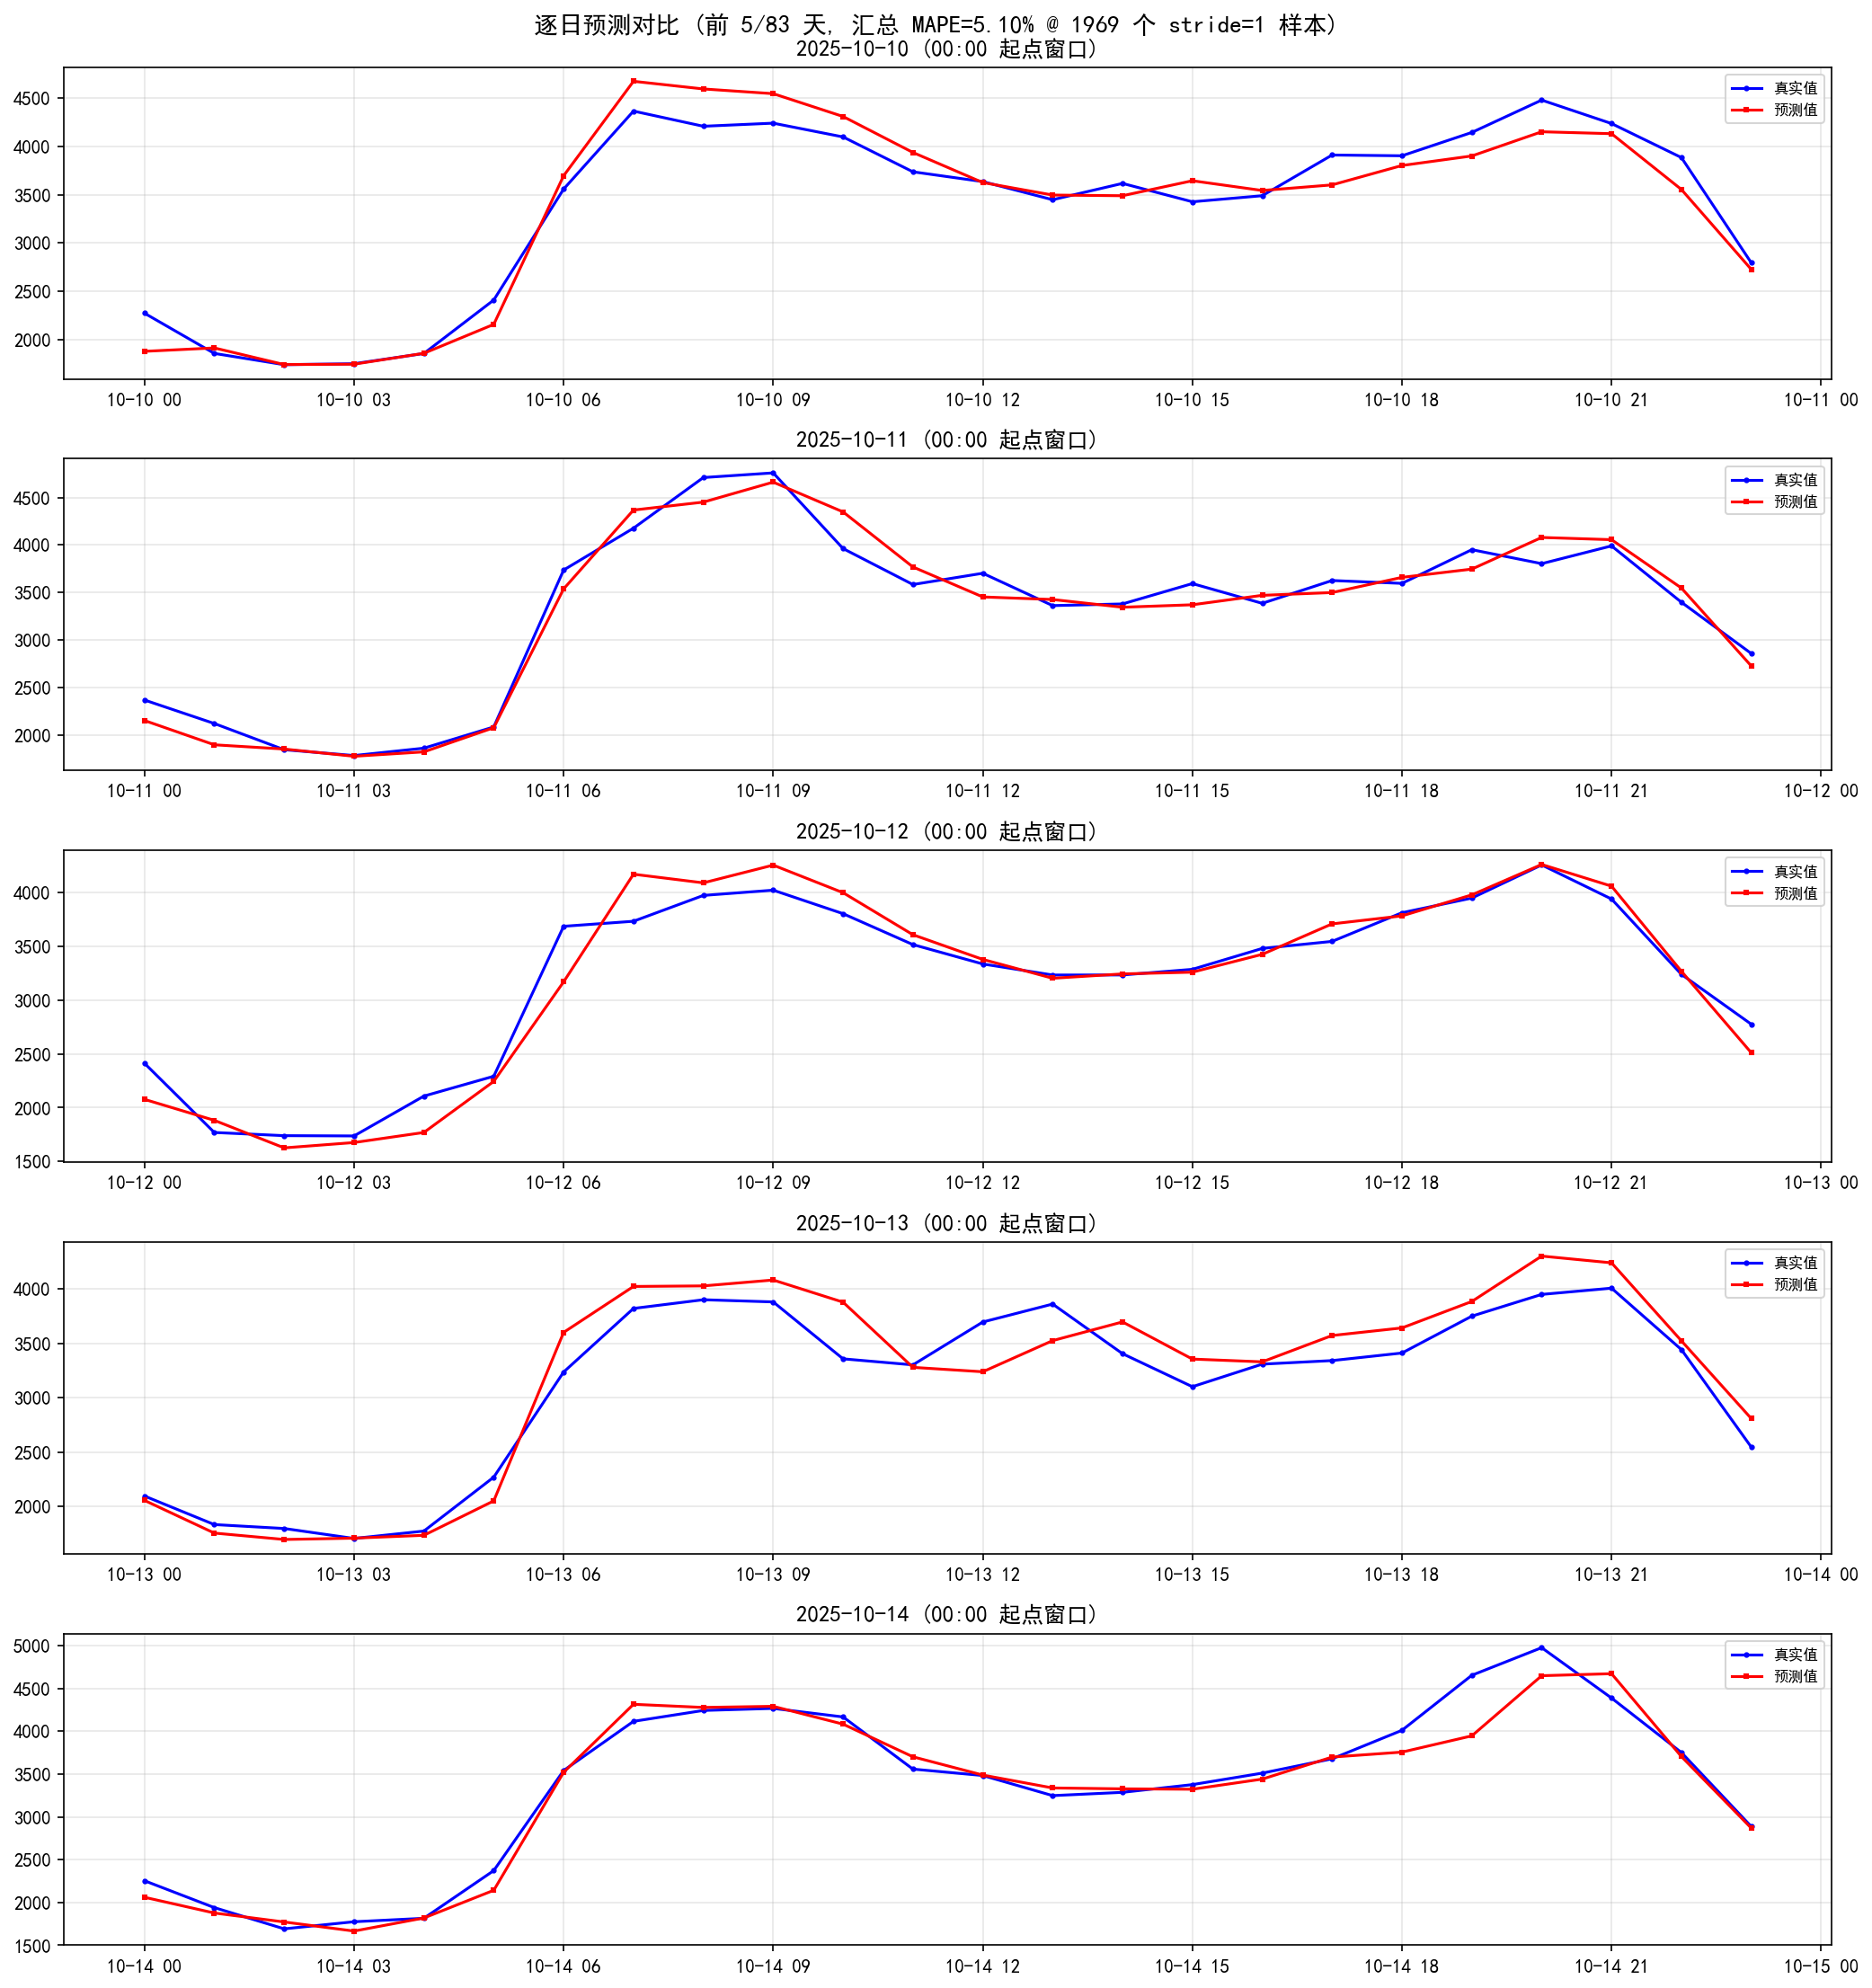

Here is the Python script that generated this plot:
"""指定窗口评估 (与训练同口径): 指标与训练测试集完全一致。

本脚本与 train_transformer_autoregressive.py 的评估口径保持一致:

  - 数据管线: 与训练完全相同, 走 DataProcessor.build_feature_table()
    (内部先按训练/测试段分别清洗再拼接, 清洗不跨段; 日历/数据驱动特征、
    NaN 删除与训练同一份代码), 再用训练保存的 scaler 做归一化。绝不在本
    脚本里手工重建特征表 —— 旧版手工重建会导致测试段开头几天的 Hampel /
    突变修正口径与训练不同 (分段清洗 vs 全量清洗), 时间行集错位, 结果不一致。
  - 评估协议: stride=1 滑窗 (每个时刻起点一个 24h 预测窗口, 与训练
    evaluate() 逐样本一致), 单步自回归 rollout 直接复用训练脚本里的
    autoregressive_rollout / compute_mape (单一实现, 不可能漂移)。
    因此当所选范围覆盖整个测试集 (最后 test_days 天) 时, 汇总指标
    (MAE / RMSE / MAPE) 与训练结果目录 metrics.txt 完全一致。
  - 逐日视图: 为可读性保留"每天 00:00 起点窗口"的逐日指标表与画图
    (旧版逐日预测), 但它只是每天一次的独立预测, 不参与汇总指标
    (汇总指标 = stride=1 全样本, 与训练一致)。

用法:
  # 默认 (无 --start_date): 随机起点 + 7 天
  python eval_random_window.py

  # 指定起始日期, 默认 7 天
  python eval_random_window.py --start_date 2025-10-03

  # 全天模式: 覆盖从起始日到数据末尾的全部 stride=1 样本
  #   → 起始日取测试集起点时, 汇总指标 == 训练 metrics.txt
  python eval_random_window.py --start_date 2025-10-03 --all_days

  # 指定结束日期 + 逐日画图保存
  python eval_random_window.py --start_date 2025-10-03 --end_date 2025-12-31 --plot
"""

import os
import sys
import pickle
import argparse
import math
import random
import re
import warnings
warnings.filterwarnings("ignore")

if sys.stdout is not None and hasattr(sys.stdout, "reconfigure"):
    sys.stdout.reconfigure(encoding="utf-8", errors="replace")
if sys.stderr is not None and hasattr(sys.stderr, "reconfigure"):
    sys.stderr.reconfigure(encoding="utf-8", errors="replace")

import numpy as np
import pandas as pd
import torch
import matplotlib
matplotlib.use("Agg")
import matplotlib.pyplot as plt
from sklearn.metrics import mean_absolute_error, mean_squared_error
from tqdm import tqdm

sys.path.insert(0, os.path.dirname(os.path.abspath(__file__)))
from transformer_model import TimeSeriesTransformer
from itransformer_model import iTransformer
from data_processing import DataProcessor
# 评估与训练共用同一套 rollout / MAPE 实现 (见 train_transformer_autoregressive.py
# 头注释: 自回归推理须用配套的 autoregressive_rollout, 不能另写一份)
from train_transformer_autoregressive import autoregressive_rollout, compute_mape

HERE = os.path.dirname(os.path.abspath(__file__))
DEFAULT_DATA = r"D:\Junshan_Project\data\水厂2025年小时级汇总.csv"
DEFAULT_RESULT_DIR = os.path.join(HERE, "results",
                                  "junshan_L1D_P24H_1h_transformer_autoregressive_20260824_234455")


def calc_metrics(y_true, y_pred, floor_ratio=0.1):
    """与训练 evaluate() 同口径: sklearn MAE/RMSE + compute_mape (floor 过滤)。"""
    mae = mean_absolute_error(y_true, y_pred)
    rmse = math.sqrt(mean_squared_error(y_true, y_pred))
    mape, n_total, n_used = compute_mape(y_true, y_pred, floor_ratio)
    return mae, rmse, mape, n_used, n_total


def main():
    parser = argparse.ArgumentParser(
        description="指定窗口评估 (与训练同口径): 覆盖测试集时指标与训练 metrics.txt 一致")
    parser.add_argument("--data", default=DEFAULT_DATA, help="原始数据 CSV (默认用训练 config 的 file_path)")
    parser.add_argument("--result_dir", default=DEFAULT_RESULT_DIR, help="训练结果目录")
    parser.add_argument("--start_date", default=None,
                        help="评估起始日期 (格式 YYYY-MM-DD, 第一个预测时刻)")
    parser.add_argument("--seed", type=int, default=None,
                        help="随机种子 (仅未指定 --start_date 时生效)")
    parser.add_argument("--all_days", action="store_true",
                        help="从 start_date 到数据末尾, 全部 stride=1 样本 (汇总指标与训练一致)")
    parser.add_argument("--end_date", default=None,
                        help="评估结束日期 (格式 YYYY-MM-DD, 最后一个预测日, 配合 --start_date 使用)")
    parser.add_argument("--plot", action="store_true",
                        help="逐日画图并保存到本地")
    parser.add_argument("--plot_dir", default=None,
                        help="逐日图片保存目录 (默认: result_dir/daily_plots)")
    parser.add_argument("--encoding", default="utf-8-sig", help="CSV 编码")
    parser.add_argument("--lookback", type=float, default=None,
                        help="回看天数 (默认: 训练配置; 模型 input_len 固定, 传值必须等于训练配置)")
    args = parser.parse_args()

    if args.seed is not None:
        random.seed(args.seed)
        np.random.seed(args.seed)

    device = torch.device("cuda" if torch.cuda.is_available() else "cpu")
    print(f"Device: {device}")

    # ── 加载训练保存的 scaler / 配置 / 模型 ──
    scaler_path = os.path.join(args.result_dir, "scaler.pkl")
    model_path = os.path.join(args.result_dir, "best_seq2seq_model.pth")
    for p in (scaler_path, model_path):
        if not os.path.exists(p):
            raise FileNotFoundError(f"未找到: {p}")

    with open(scaler_path, "rb") as f:
        saved = pickle.load(f)

    config = saved["config"]
    feature_scaler = saved["feature_scaler"]
    target_scaler = saved["target_scaler"]
    feature_cols = saved["feature_cols"]
    target_cols = saved["target_cols"]
    target_feat_idx = saved.get("target_feat_idx",
                                feature_cols.index(target_cols[0]))
    detach_feedback = saved.get("detach_feedback", True)

    # --data 只允许换数据文件, 清洗/特征/切分管线仍与训练同口径
    if args.data is not None and os.path.abspath(args.data) != os.path.abspath(config["file_path"]):
        config = dict(config)
        config["file_path"] = args.data
        print(f"数据文件: {args.data} (覆盖训练配置, 其余管线不变)")

    if args.lookback is not None and args.lookback != config["lookback_days"]:
        raise SystemExit(f"错误: --lookback {args.lookback} != 训练配置 lookback_days="
                         f"{config['lookback_days']} (模型 input_len 固定为训练值, "
                         f"评估必须用训练的回看天数)")

    freq_minutes = int(config["resample_freq"].replace("min", ""))
    points_per_day = (24 * 60) // freq_minutes
    predict_steps = int(config["predict_days"] * points_per_day)
    lookback_steps = int(config["lookback_days"] * points_per_day)

    # ── 数据: 完全复用训练管线 (分段清洗 + 特征 + 保存的 scaler) ──
    print("\n" + "=" * 70)
    print(" [数据] 重建特征表 (与训练 build_feature_table 同口径)")
    print("=" * 70)
    processor = DataProcessor(config)
    df_all_feat = processor.build_feature_table()

    # 校验: 训练保存的 feature_cols 必须能在当前管线表中找到 (防旧 scaler 配新代码)
    missing = [c for c in feature_cols if c not in df_all_feat.columns]
    if missing:
        raise SystemExit(f"错误: 训练保存的 feature_cols 在当前数据管线中缺失 {missing} —— "
                         f"本结果目录的模型基于旧特征集, 需用当前管线重新训练")
    if len(feature_cols) != len(df_all_feat.columns):
        print(f"  ⚠ 当前管线特征数 {len(df_all_feat.columns)} != 训练保存 {len(feature_cols)}, "
              f"按训练保存的 feature_cols 取列")

    # 用训练保存的 scaler 做归一化 (与训练 transform_df 完全一致)
    processor.feature_scaler = feature_scaler
    processor.target_scaler = target_scaler
    processor.feature_cols = feature_cols
    processor.target_cols = target_cols
    X_all, Y_all = processor.transform_df(df_all_feat)
    # 与训练 make_sequences_ar 一致: 序列张量用 float32
    X_all = np.ascontiguousarray(X_all, dtype=np.float32)
    Y_all = np.ascontiguousarray(Y_all, dtype=np.float32)
    ts_all = df_all_feat.index.to_numpy()          # datetime64 数组, 与行一一对应
    total_len = len(X_all)

    # 训练/测试段边界 (与训练 split_by_time 同一口径): 评估样本不跨段
    df_train_feat, _ = processor.split_by_time(df_all_feat)   # 返回 (train, test)
    test_start_row = len(df_train_feat)

    print(f"特征表: {total_len} 行 × {len(feature_cols)} 列 "
          f"({pd.Timestamp(ts_all[0]).date()} ~ {pd.Timestamp(ts_all[-1]).date()})")
    print(f"模型: 回看 {config['lookback_days']}d ({lookback_steps}步) → 预测 "
          f"{predict_steps}步 (单步自回归, detach_feedback={detach_feedback})")

    # ── 加载模型 ──
    model_type = config.get("model_type", "transformer")
    model_kwargs = dict(
        input_dim=len(feature_cols),
        output_dim=1,
        horizon=1,
        input_len=lookback_steps,
        d_model=config["d_model"],
        nhead=config["nhead"],
        num_layers=config["num_layers"],
        dim_feedforward=config["dim_feedforward"],
        dropout=config["transformer_dropout"],
    )
    if model_type == "itransformer":
        model = iTransformer(**model_kwargs, target_idx=target_feat_idx).to(device)
    else:
        model = TimeSeriesTransformer(**model_kwargs).to(device)
    model.load_state_dict(torch.load(model_path, map_location=device))
    model.eval()

    # ── 确定预测起点 (第一个预测时刻) ──
    if args.start_date is not None:
        target_date = pd.Timestamp(args.start_date)
        mask = df_all_feat.index >= target_date
        if not mask.any():
            print(f"错误: 数据中没有 >= {args.start_date} 的日期")
            return
        first_pred_idx = int(np.where(mask)[0][0])
        print(f"起始日期: {args.start_date}")
    else:
        if total_len <= predict_steps:
            print("数据不足")
            return
        first_pred_idx = random.randint(0, total_len - predict_steps)
        print(f"随机起始索引: {first_pred_idx} (seed={args.seed})")

    # ── 预测范围: stride=1 滑窗 (与训练 evaluate 同一评估协议) ──
    if args.end_date is not None:
        end_mask = df_all_feat.index >= pd.Timestamp(args.end_date)
        if not end_mask.any():
            print(f"错误: 数据中没有 >= {args.end_date} 的日期")
            return
        last_start = int(np.where(end_mask)[0][0])
    elif args.all_days:
        last_start = total_len - predict_steps
    else:
        # 默认 7 天 (每天 24 个起点)
        last_start = first_pred_idx + 7 * points_per_day - 1
    last_start = min(last_start, total_len - predict_steps)

    # ── 与训练 evaluate 同协议: 样本窗口/预测均不跨训练/测试段边界 ──
    # 训练侧: 训练段样本预测止于段尾 (起点 ≤ 段尾 - predict),
    #         测试段样本起点 ≥ 段首 + lookback (段首 lookback 天只作回看)。
    # 请求范围若跨段, 按段拆成若干连续子区间, 边界交叉样本不评估。
    chunks = []
    train_chunk = (max(first_pred_idx, lookback_steps),
                   min(last_start, test_start_row - predict_steps))
    test_chunk = (max(first_pred_idx, test_start_row + lookback_steps),
                  min(last_start, total_len - predict_steps))
    for lo, hi in (train_chunk, test_chunk):
        if lo <= hi:
            chunks.append((lo, hi))

    if not chunks:
        print(f"错误: 无可预测样本 (起点 {first_pred_idx} 后数据不够回看 "
              f"{config['lookback_days']} 天 + 预测 {predict_steps} 步, 且样本不跨段边界)")
        return

    sample_starts = [i for lo, hi in chunks for i in range(lo, hi + 1)]
    n_samples = len(sample_starts)
    first_eff = sample_starts[0]
    last_eff = sample_starts[-1]
    if args.start_date is not None and first_eff != first_pred_idx:
        print(f"  ⚠ 起点前移: {pd.Timestamp(ts_all[first_pred_idx]).date()} 距所在段段首不足 "
              f"lookback {config['lookback_days']} 天 (与训练同协议: 段首回看天不参与预测), "
              f"预测实际从 {pd.Timestamp(ts_all[first_eff]).date()} 开始")
    n_days = (pd.Timestamp(ts_all[last_eff]).normalize() -
              pd.Timestamp(ts_all[first_eff]).normalize()).days + 1
    print(f"\n{'='*70}")
    print(f" 逐样本预测 ({n_samples} 个 stride=1 样本, 跨 {n_days} 天)")
    print(f" 回看窗口: {pd.Timestamp(ts_all[first_eff - lookback_steps])} ~ "
          f"{pd.Timestamp(ts_all[first_eff - 1])}")
    print(f" 预测输出范围: {pd.Timestamp(ts_all[first_eff])} ~ "
          f"{pd.Timestamp(ts_all[last_eff + predict_steps - 1])}")
    print(f" 样本不跨训练/测试段边界 (与训练 evaluate 同协议)")
    print(f"{'='*70}")

    # ── 逐样本自回归 rollout (与训练 evaluate 完全一致) ──
    all_preds = []
    all_trues = []
    sample_starts_used = []     # 每个样本起点在 ts_all 中的下标
    for i in tqdm(sample_starts, desc="Autoregressive rollout", unit="sample"):
        window_t = torch.from_numpy(X_all[i - lookback_steps:i]).unsqueeze(0).to(device)
        future_t = torch.from_numpy(X_all[i:i + predict_steps]).unsqueeze(0).to(device)
        with torch.no_grad():
            pred = autoregressive_rollout(model, window_t, future_t, predict_steps,
                                          target_feat_idx, detach_feedback)
        pred_inv = processor.inverse_transform_targets(pred.cpu().numpy())[0, :, 0]
        true_inv = processor.inverse_transform_targets(Y_all[i:i + predict_steps])[:, 0]
        all_preds.append(pred_inv)
        all_trues.append(true_inv)
        sample_starts_used.append(i)

    # ── 汇总指标 (与训练 evaluate 同口径: 全部样本点拼一起算) ──
    y_true_all = np.concatenate(all_trues)
    y_pred_all = np.concatenate(all_preds)
    floor = config.get("mape_floor_ratio", 0.1)
    agg_mae, agg_rmse, agg_mape, n_used, n_total = calc_metrics(y_true_all, y_pred_all, floor)

    print(f"\n{'='*70}")
    print(f" 汇总指标 ({n_samples} 样本 × {predict_steps} 步, stride=1, 与训练同口径)")
    print(f"{'='*70}")
    print(f"  MAE={agg_mae:.2f}, RMSE={agg_rmse:.2f}, MAPE={agg_mape:.2f}%")
    print(f"  (MAPE 过滤: 排除 |true| < {floor:.0%} * max|true| 的点, "
          f"保留 {n_used}/{n_total} 点)")

    # 范围覆盖整个测试集时, 直接与训练 metrics.txt 对比
    if args.all_days:
        mtxt_path = os.path.join(args.result_dir, "metrics.txt")
        if os.path.exists(mtxt_path):
            with open(mtxt_path, encoding="utf-8") as f:
                for line in f:
                    if line.startswith("Test"):
                        m = re.search(r"MAE=([\d.]+), RMSE=([\d.]+), MAPE=([\d.]+)%", line)
                        if m:
                            tr_mae, tr_rmse, tr_mape = map(float, m.groups())
                            ok = abs(agg_mape - tr_mape) < 0.02 and abs(agg_mae - tr_mae) < 0.5
                            print(f"  训练 metrics.txt: MAE={tr_mae:.2f}, RMSE={tr_rmse:.2f}, "
                                  f"MAPE={tr_mape:.2f}%"
                                  f"   → {'✅ 与训练一致' if ok else '❌ 不一致 (请检查范围是否覆盖整个测试集)'}")
                        break

    # ── 逐日视图: 每天 00:00 起点的 24h 预测 (可读性用, 不参与汇总) ──
    daily = []      # (date, pred_inv, true_inv, ts, 样本起点下标)
    for idx, i in enumerate(sample_starts_used):
        ts_s = pd.Timestamp(ts_all[i])
        if ts_s.hour == 0:
            daily.append((ts_s, all_preds[idx], all_trues[idx],
                          ts_all[i:i + predict_steps], i))

    if len(daily) > 0:
        print(f"\n{'='*70}")
        print(f" 逐日指标 (每天 00:00 起点窗口的独立预测, 供参考)")
        print(f"{'='*70}")
        print(f"  {'日期':<14}{'MAE':<10}{'RMSE':<10}{'MAPE%':<10}")
        print(f"  {'-'*44}")
        for date, pred, true, ts, _ in daily:
            d_mae, d_rmse, d_mape, _, _ = calc_metrics(true, pred, floor)
            # 注意: 日期必须先 strftime 成字符串再对齐 (datetime 的 __format__
            # 会把格式串当 strftime 处理, f"{date.date():<14}" 会输出字面量 "<14")
            print(f"  {date.strftime('%Y-%m-%d'):<14}{d_mae:<10.2f}"
                  f"{d_rmse:<10.2f}{d_mape:<10.2f}")

    # ── 画图 ──
    plt.rcParams["font.sans-serif"] = ["SimHei"]
    plt.rcParams["axes.unicode_minus"] = False

    # 逐日画图: 每天一张 (00:00 起点窗口)
    plot_dir = None
    if args.plot and len(daily) > 0:
        plot_dir = args.plot_dir or os.path.join(args.result_dir, "daily_plots")
        os.makedirs(plot_dir, exist_ok=True)
        print(f"\n  逐日图片将保存到: {plot_dir} ({len(daily)} 张)")
        for date, pred, true, ts, _ in daily:
            d_mae, d_rmse, d_mape, _, _ = calc_metrics(true, pred, floor)
            fig, ax = plt.subplots(figsize=(12, 5))
            ax.plot(ts, true, "b-o", markersize=2, linewidth=1.2, label="真实值")
            ax.plot(ts, pred, "r-s", markersize=2, linewidth=1.2, label="预测值")
            ax.fill_between(ts, true, pred, alpha=0.15, color="gray")
            ax.set_title(f"{date.strftime('%Y-%m-%d')} (00:00 起点窗口)  "
                         f"MAE={d_mae:.2f}  RMSE={d_rmse:.2f}  MAPE={d_mape:.2f}%",
                         fontsize=12, fontweight="bold")
            ax.set_xlabel("时间", fontsize=10)
            ax.set_ylabel("流量", fontsize=10)
            ax.legend(fontsize=10, loc="upper right")
            ax.grid(alpha=0.3)
            plt.tight_layout()
            fig.savefig(os.path.join(plot_dir, f"{date.strftime('%Y-%m-%d')}.png"),
                        dpi=150, bbox_inches="tight")
            plt.close(fig)
        print(f"  逐日图片已保存: {plot_dir} ({len(daily)} 张)")

    # 总对比图 (最多前 5 天)
    if len(daily) > 0:
        n_show = min(len(daily), 5)
        fig, axes = plt.subplots(n_show, 1, figsize=(14, 3 * n_show), sharex=False)
        if n_show == 1:
            axes = [axes]
        for i in range(n_show):
            date, pred, true, ts, _ = daily[i]
            axes[i].plot(ts, true, "b-o", markersize=2, label="真实值")
            axes[i].plot(ts, pred, "r-s", markersize=2, label="预测值")
            axes[i].set_title(f"{date.strftime('%Y-%m-%d')} (00:00 起点窗口)")
            axes[i].legend(fontsize=8)
            axes[i].grid(alpha=0.3)
        fig.suptitle(f"逐日预测对比 (前 {n_show}/{len(daily)} 天, 汇总 MAPE={agg_mape:.2f}% "
                     f"@ {n_samples} 个 stride=1 样本)", fontsize=13)
        fig.tight_layout()
        fig_path = os.path.join(HERE, "eval_random_window.png")
        fig.savefig(fig_path, dpi=150, bbox_inches="tight")
        plt.close(fig)
        print(f"\n预测对比图已保存: {fig_path}")


if __name__ == "__main__":
    main()
